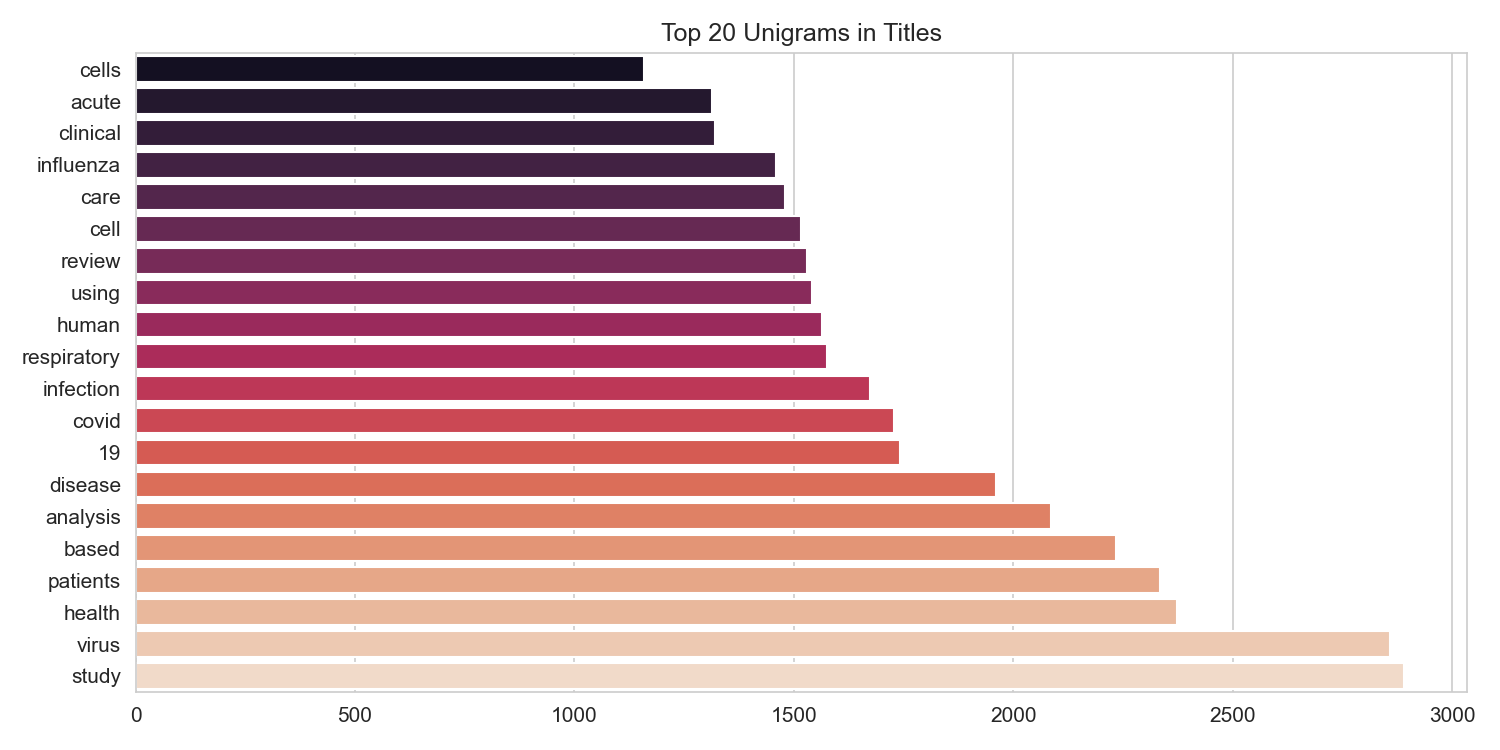

Source data for this figure (header and first rows):
unigram, count
study, 2889
virus, 2859
health, 2372
patients, 2335
based, 2233
analysis, 2085
disease, 1960
19, 1741
covid, 1728
infection, 1674
respiratory, 1575
human, 1563
using, 1540
review, 1529
cell, 1517
care, 1479
influenza, 1460
clinical, 1320
acute, 1314
cells, 1158
cancer, 1155
case, 1126
associated, 1093
viral, 1084
during, 1028
diseases, 1028
treatment, 1025
new, 1020
infections, 1015
protein, 996
